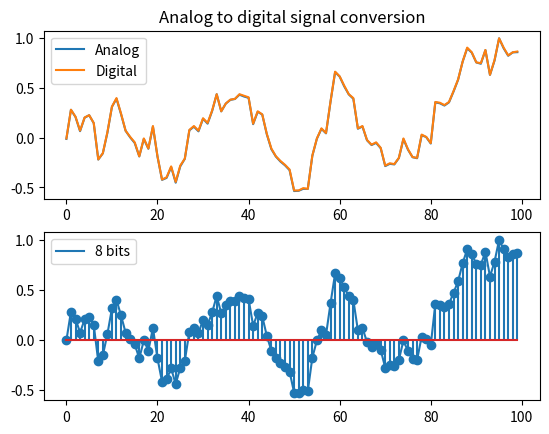

Write Python code to recreate this figure.
import matplotlib.pyplot as plt
import numpy as np

N = 100  # 1000
quantBits = 8  # 16 #32
quantLevels = 2 ** quantBits / 2
quantStep = 1. / quantLevels


def analog(N):
    # генерация, построение, нормализация [-1; 1]
    x = np.random.randn(N)
    x = np.cumsum(x)
    x = x / (np.max(np.abs(x)))
    # print(np.size(x))
    return x


def digital(signal):
    # округление в большую сторону?? или обычное
    y = np.ceil(signal / quantStep) * quantStep;
    # y   = np.round (x / quantStep) * quantStep;
    # print(np.size(y))
    return y

def snrPr(x, y):
    e, snr = [], []
    for i in range(N):
        e.append(x[i] - y[i])

    dx = np.var(x)
    de = np.var(e)
    snr = 10 * np.log10(np.abs(dx / de))
    return snr


def snrTh(quantBits):
    # теоритическое значение
    # 16 bit ~ 90 dB
    return (6 * quantBits - 7.2)


##   MAIN
x = analog(N)
y = digital(x)

print("Variance of analog: ", np.var(x))
print("Variance of digital: ", np.var(y))

print("Theorecical snr: ", snrTh(quantBits))
print("Practical snr: ", snrPr(x, y))

plt.figure()

plt.subplot(2, 1, 1)
plt.plot(x, label="Analog")
plt.plot(y, label="Digital")
plt.legend()
plt.title("Analog to digital signal conversion")
# plt.xlabel("Time")
# plt.ylabel("Amplitude")

plt.subplot(2, 1, 2)
plt.plot(y, label=str(quantBits) + " bits")
plt.stem(y)
plt.legend()

plt.show()
